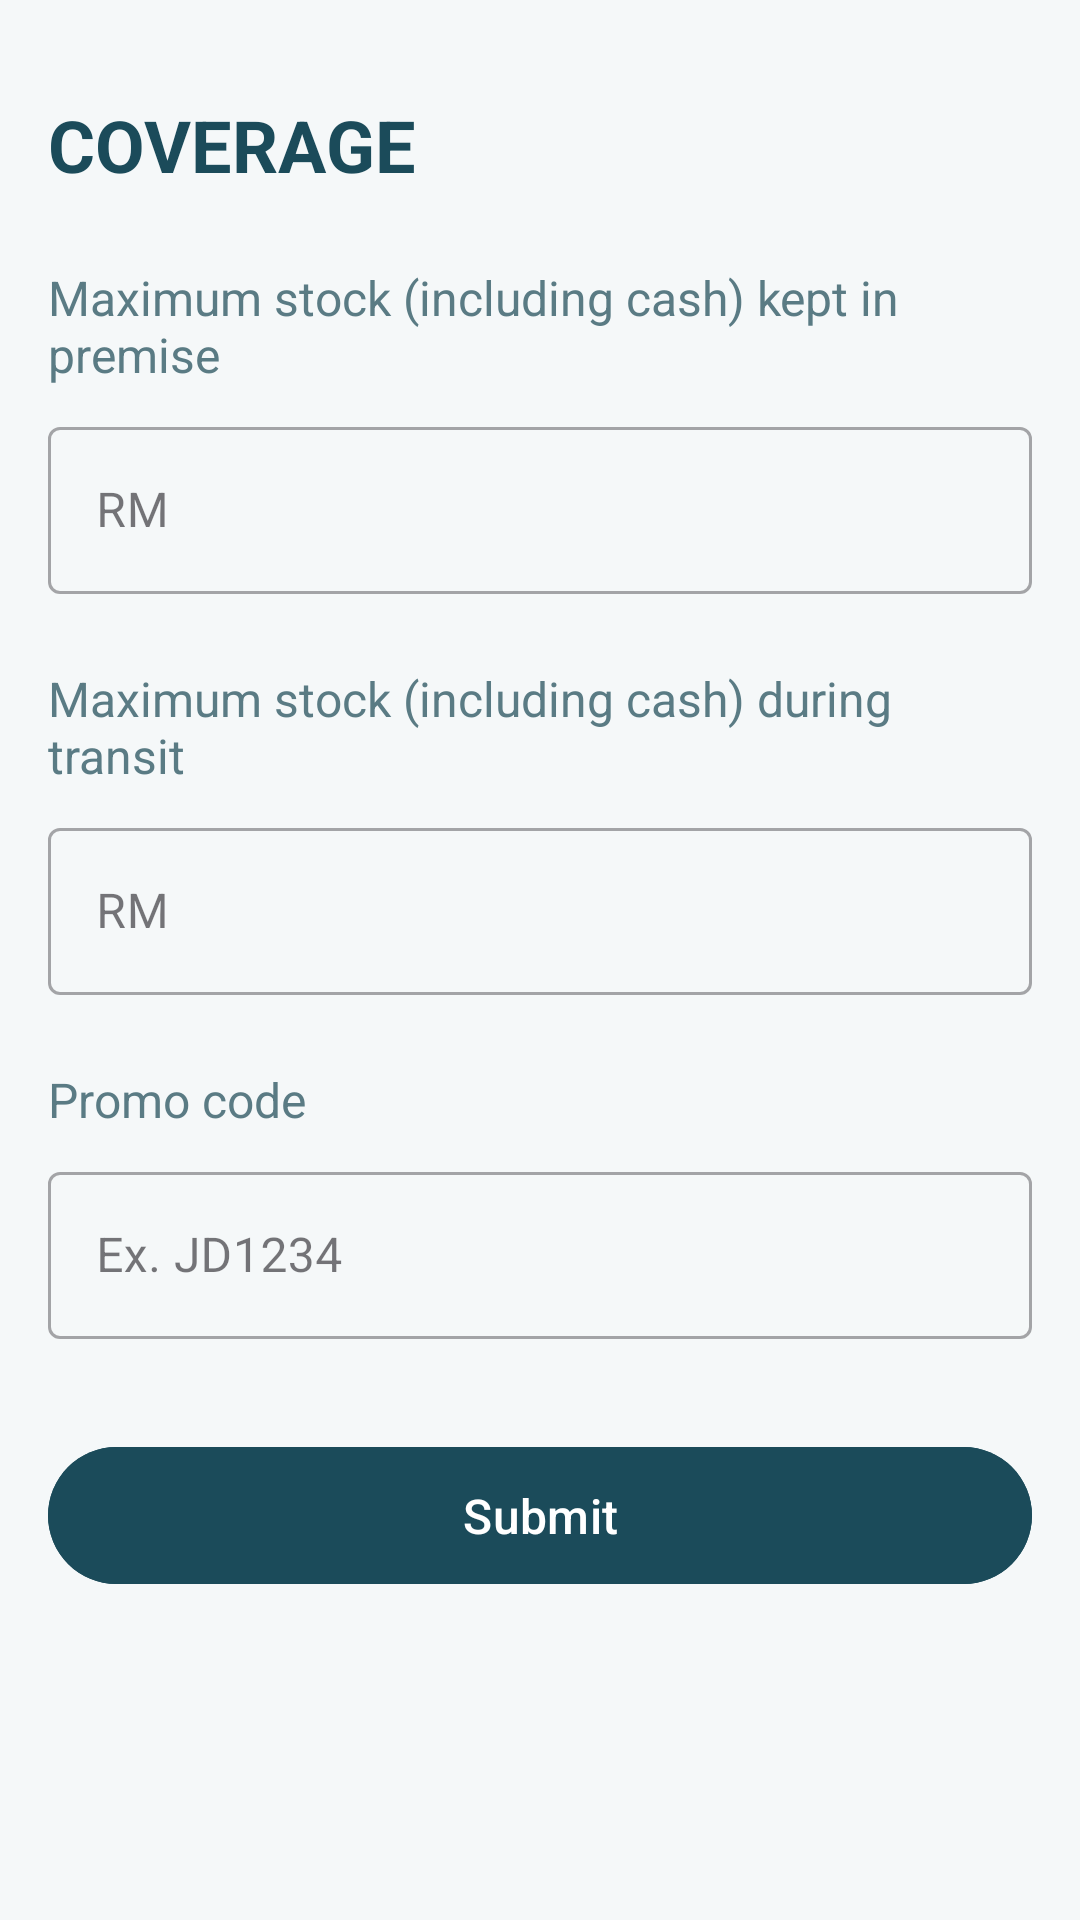

Android layout source for this screen:
<!-- AndroidManifest.xml: application theme Theme.Sneha5 -->
<!-- res/layout/activity_coverage_details.xml -->
<?xml version="1.0" encoding="utf-8"?>
<ScrollView xmlns:android="http://schemas.android.com/apk/res/android"
    xmlns:app="http://schemas.android.com/apk/res-auto"
    android:layout_width="match_parent"
    android:layout_height="match_parent"
    android:background="@color/background_light">

    <LinearLayout
        android:layout_width="match_parent"
        android:layout_height="wrap_content"
        android:orientation="vertical"
        android:padding="16dp">

        <TextView
            android:id="@+id/titleText"
            android:layout_width="match_parent"
            android:layout_height="wrap_content"
            android:layout_marginTop="16dp"
            android:text="COVERAGE"
            android:textSize="24sp"
            android:textStyle="bold"
            android:textColor="@color/text_primary"/>

        
        <TextView
            android:layout_width="match_parent"
            android:layout_height="wrap_content"
            android:layout_marginTop="24dp"
            android:text="Maximum stock (including cash) kept in premise"
            android:textColor="@color/text_secondary"
            android:textSize="16sp"/>

        <com.google.android.material.textfield.TextInputLayout
            android:layout_width="match_parent"
            android:layout_height="wrap_content"
            android:layout_marginTop="8dp"
            style="@style/Widget.MaterialComponents.TextInputLayout.OutlinedBox">

            <com.google.android.material.textfield.TextInputEditText
                android:id="@+id/premiseStockInput"
                android:layout_width="match_parent"
                android:layout_height="wrap_content"
                android:inputType="numberDecimal"
                android:hint="RM"/>
        </com.google.android.material.textfield.TextInputLayout>

        
        <TextView
            android:layout_width="match_parent"
            android:layout_height="wrap_content"
            android:layout_marginTop="24dp"
            android:text="Maximum stock (including cash) during transit"
            android:textColor="@color/text_secondary"
            android:textSize="16sp"/>

        <com.google.android.material.textfield.TextInputLayout
            android:layout_width="match_parent"
            android:layout_height="wrap_content"
            android:layout_marginTop="8dp"
            style="@style/Widget.MaterialComponents.TextInputLayout.OutlinedBox">

            <com.google.android.material.textfield.TextInputEditText
                android:id="@+id/transitStockInput"
                android:layout_width="match_parent"
                android:layout_height="wrap_content"
                android:inputType="numberDecimal"
                android:hint="RM"/>
        </com.google.android.material.textfield.TextInputLayout>

        
        <TextView
            android:layout_width="match_parent"
            android:layout_height="wrap_content"
            android:layout_marginTop="24dp"
            android:text="Promo code"
            android:textColor="@color/text_secondary"
            android:textSize="16sp"/>

        <com.google.android.material.textfield.TextInputLayout
            android:layout_width="match_parent"
            android:layout_height="wrap_content"
            android:layout_marginTop="8dp"
            style="@style/Widget.MaterialComponents.TextInputLayout.OutlinedBox">

            <com.google.android.material.textfield.TextInputEditText
                android:id="@+id/promoCodeInput"
                android:layout_width="match_parent"
                android:layout_height="wrap_content"
                android:hint="Ex. JD1234"/>
        </com.google.android.material.textfield.TextInputLayout>

        <com.google.android.material.button.MaterialButton
            android:id="@+id/submitButton"
            android:layout_width="match_parent"
            android:layout_height="wrap_content"
            android:layout_marginTop="32dp"
            android:padding="12dp"
            android:text="Submit"
            android:textSize="16sp"
            android:backgroundTint="@color/primary"
            android:textColor="@color/white"/>

    </LinearLayout>
</ScrollView>
<!-- resources referenced by this layout -->
<resources>
  <color name="background_light">#F5F8F9</color>
  <color name="primary">#1B4B5A</color>
  <color name="text_primary">#1B4B5A</color>
  <color name="text_secondary">#5A7B84</color>
  <color name="white">#FFFFFFFF</color>
  <style name="Theme.Sneha5" parent="Base.Theme.Sneha5" />
  <style name="Base.Theme.Sneha5" parent="Theme.Material3.DayNight.NoActionBar">
          
          
      </style>
</resources>
